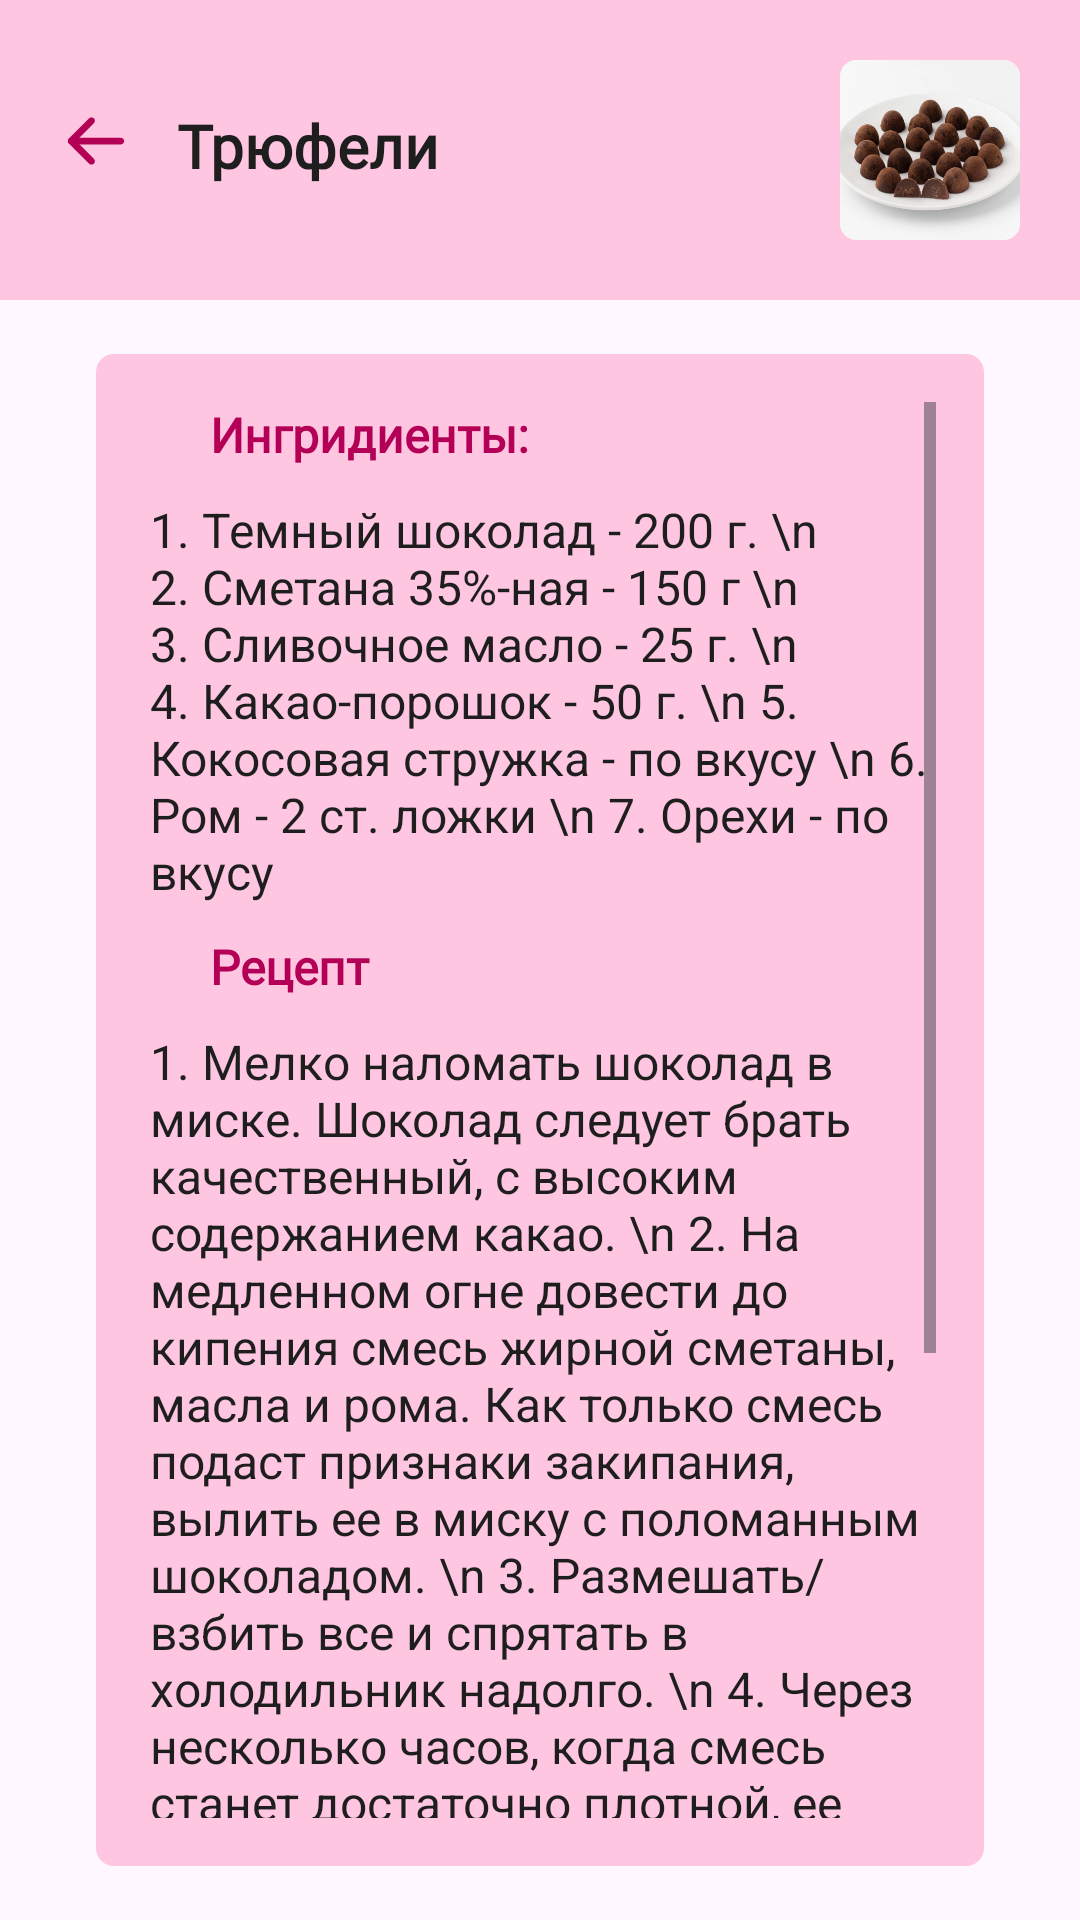

Layout XML and referenced resources for this Android screen:
<!-- AndroidManifest.xml: application theme Theme.Sacura -->
<!-- res/layout/activity_tab1_class3_recipe.xml -->
<?xml version="1.0" encoding="utf-8"?>
<LinearLayout xmlns:android="http://schemas.android.com/apk/res/android"
    xmlns:app="http://schemas.android.com/apk/res-auto"
    xmlns:tools="http://schemas.android.com/tools"
    android:id="@+id/main"
    android:layout_width="match_parent"
    android:layout_height="match_parent"
    tools:context=".tab1Class3Recipe"
    android:orientation="vertical">

    <LinearLayout
        android:layout_width="fill_parent"
        android:layout_height="100dp"
        android:background="@color/main_light_color"
        android:orientation="horizontal">
        <LinearLayout
            android:layout_width="wrap_content"
            android:layout_height="match_parent">
            <ImageView
                android:id="@+id/backButton"
                android:layout_width="wrap_content"
                android:layout_height="wrap_content"
                android:layout_marginStart="20dp"
                android:layout_marginEnd="15dp"
                android:layout_marginTop="35dp"
                app:srcCompat="@drawable/second_back_icon" />

            <TextView
                android:id="@+id/classname"
                android:layout_width="wrap_content"
                android:layout_height="wrap_content"
                android:layout_marginEnd="75dp"
                android:layout_marginTop="35dp"
                android:fontFamily="@font/roboto"
                android:text="@string/class_name3"
                android:textColor="@color/main_dark"
                android:textSize="20sp"
                android:textStyle="bold" />
        </LinearLayout>

        <LinearLayout
            android:layout_width="fill_parent"
            android:layout_height="match_parent"
            android:gravity="end">

            <ImageView
                android:id="@+id/imageView2"
                android:layout_width="60dp"
                android:layout_height="60dp"
                android:layout_marginStart="100dp"
                android:layout_marginTop="20dp"
                android:layout_marginEnd="20dp"
                android:layout_marginBottom="20dp"
                app:srcCompat="@drawable/tab1_class3_corner" />
        </LinearLayout>


    </LinearLayout>

    <ScrollView
        android:layout_width="match_parent"
        android:layout_height="match_parent"
        android:layout_marginTop="18dp"
        android:layout_marginStart="32dp"
        android:layout_marginEnd="32dp"
        android:layout_marginBottom="18dp"
        android:background="@drawable/border_radius">

        <LinearLayout
            android:layout_width="fill_parent"
            android:layout_height="wrap_content"
            android:orientation="vertical"
            android:layout_marginStart="2dp"
            android:layout_marginEnd="2dp">

            <TextView
                android:layout_width="fill_parent"
                android:layout_height="wrap_content"
                android:fontFamily="@font/roboto_bold"
                android:layout_marginStart="20dp"
                android:layout_marginEnd="20dp"
                android:text="@string/ingredients"
                android:textColor="@color/main_color"
                android:textSize="16sp"
                android:textStyle="bold" />

            <TextView
                android:layout_width="fill_parent"
                android:layout_height="wrap_content"
                android:layout_marginTop="10dp"
                android:textColor="@color/main_dark"
                android:textSize="16sp"
                android:text="1. Темный шоколад - 200 г. \n
2. Сметана 35%-ная - 150 г \n
3. Сливочное масло - 25 г. \n
4. Какао-порошок - 50 г. \n
5. Кокосовая стружка - по вкусу \n
6. Ром - 2 ст. ложки \n
7. Орехи - по вкусу"
                android:textAlignment="viewStart" />

            <TextView
                android:layout_width="fill_parent"
                android:layout_height="wrap_content"
                android:fontFamily="@font/roboto_bold"
                android:layout_marginTop="10dp"
                android:layout_marginStart="20dp"
                android:layout_marginEnd="20dp"
                android:text="@string/recipe"
                android:textColor="@color/main_color"
                android:textSize="16sp"
                android:textStyle="bold" />

            <TextView
                android:layout_width="fill_parent"
                android:layout_height="wrap_content"
                android:layout_marginTop="10dp"
                android:textColor="@color/main_dark"
                android:textSize="16sp"
                android:layout_marginBottom="10dp"
                android:text="1. Мелко наломать шоколад в миске. Шоколад следует брать качественный, с высоким содержанием какао. \n
2. На медленном огне довести до кипения смесь жирной сметаны, масла и рома. Как только смесь подаст признаки закипания, вылить ее в миску с поломанным шоколадом. \n
3. Размешать/взбить все и спрятать в холодильник надолго. \n
4. Через несколько часов, когда смесь станет достаточно плотной, ее можно доставать и скатывать из нее небольшие шарики. \n
5. Шарики можно обвалять в толченых орехах, кокосовой стружке, какао-порошке или мелко нарезанном имбире, залить глазурью и пр. Можно также, по примеру рафаэлло, сунуть в середину орех. Получается пара-тройка десятков конфет. После приготовления их нужно хранить в холодильнике. \n"
                android:textAlignment="viewStart" />

        </LinearLayout>
    </ScrollView>


</LinearLayout>
<!-- resources referenced by this layout -->
<resources>
  <color name="main_color">#B30056</color>
  <color name="main_dark">#1E1E1E</color>
  <color name="main_light_color">#FFC6E1</color>
  <!-- drawable border_radius (drawable) -->
  <?xml version="1.0" encoding="utf-8"?>
  <shape xmlns:android="http://schemas.android.com/apk/res/android">
      <corners android:radius="6dp"/>
      <padding
          android:bottom="16dp"
          android:left="16dp"
          android:right="16dp"
          android:top="16dp" />
      <solid android:color="@color/main_light_color"/>
  </shape>
  <!-- drawable second_back_icon (drawable) -->
  <vector xmlns:android="http://schemas.android.com/apk/res/android"
      android:width="24dp"
      android:height="24dp"
      android:viewportWidth="24"
      android:viewportHeight="24">
    <path
        android:pathData="M2.625,12C2.625,11.379 3.129,10.875 3.75,10.875H20.25C20.871,10.875 21.375,11.379 21.375,12C21.375,12.621 20.871,13.125 20.25,13.125H3.75C3.129,13.125 2.625,12.621 2.625,12Z"
        android:fillColor="@color/main_color"
        android:fillType="evenOdd"/>
    <path
        android:pathData="M11.295,4.455C11.735,4.894 11.735,5.606 11.295,6.045L5.341,12L11.295,17.955C11.735,18.394 11.735,19.106 11.295,19.545C10.856,19.985 10.144,19.985 9.705,19.545L2.954,12.795C2.515,12.356 2.515,11.644 2.954,11.205L9.705,4.455C10.144,4.015 10.856,4.015 11.295,4.455Z"
        android:fillColor="@color/main_color"
        android:fillType="evenOdd"/>
  </vector>
  <!-- drawable tab1_class3_corner: png bitmap (drawable, 135232 bytes) -->
  <string name="class_name3">Трюфели</string>
  <string name="ingredients">Ингридиенты:</string>
  <string name="recipe">Рецепт</string>
  <style name="Theme.Sacura" parent="Base.Theme.Sacura" />
  <style name="Base.Theme.Sacura" parent="Theme.Material3.Light.NoActionBar">
          
          <item name="android:statusBarColor">@color/main_color</item>
      </style>
</resources>
